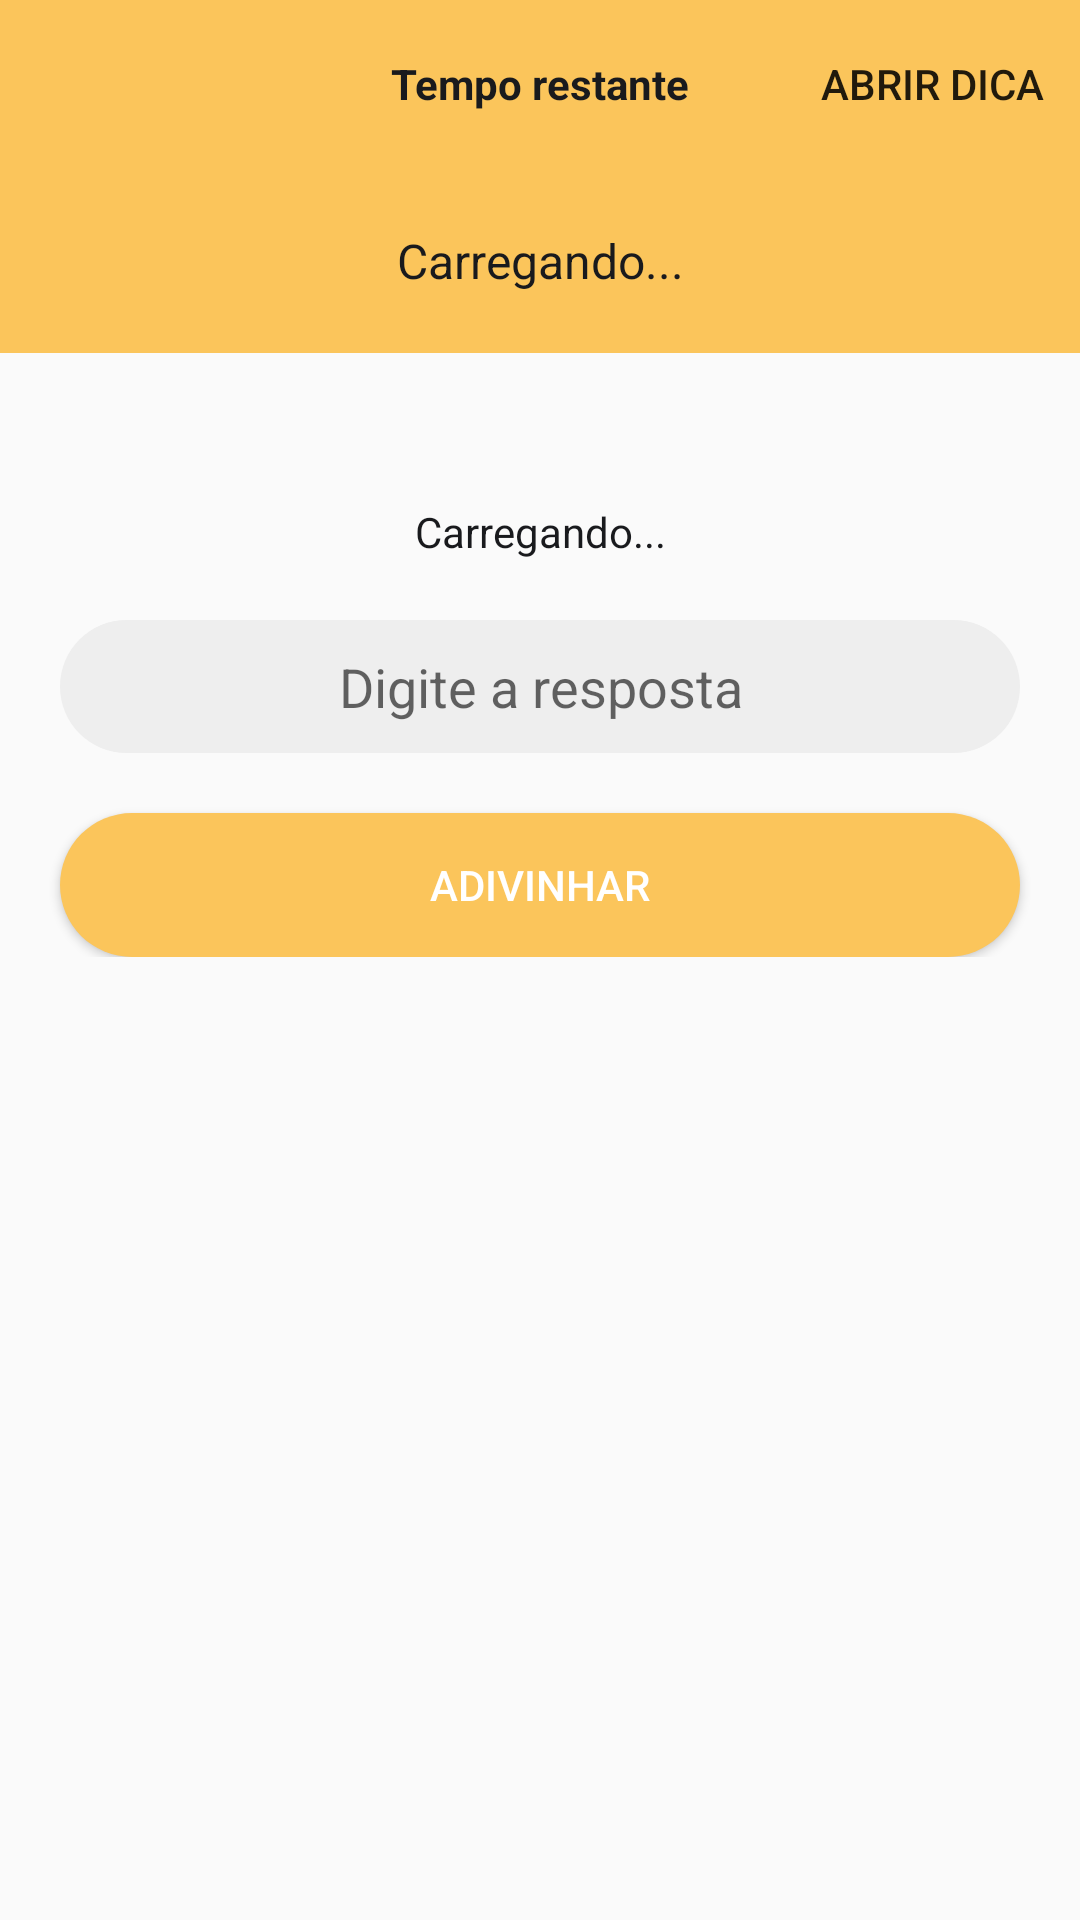

The Android layout XML behind this screen, and the referenced resources:
<!-- AndroidManifest.xml: application theme AppTheme -->
<!-- res/layout/fragment_jogo.xml -->
<?xml version="1.0" encoding="utf-8"?>
<androidx.core.widget.NestedScrollView
    xmlns:android="http://schemas.android.com/apk/res/android"
    xmlns:tools="http://schemas.android.com/tools"
    xmlns:app="http://schemas.android.com/apk/res-auto"
    tools:context=".JogoFragment"
    android:layout_width="match_parent"
    android:layout_height="match_parent">
    <LinearLayout
        android:layout_width="match_parent"
        android:layout_height="match_parent"
        android:orientation="vertical">

        <androidx.appcompat.widget.Toolbar
            android:id="@+id/toolbar"
            android:layout_width="match_parent"
            android:layout_height="wrap_content"
            app:navigationIcon="@drawable/ic_seta_esquerda_preta"
            app:title=""
            android:background="@color/amarelo"
            app:menu="@menu/menu_jogo">
            <TextView
                android:id="@+id/tvTempoRestante"
                android:layout_width="wrap_content"
                android:layout_height="wrap_content"
                android:layout_gravity="center"
                android:text="Tempo restante"
                android:textColor="@color/preto"
                android:textStyle="bold" />
        </androidx.appcompat.widget.Toolbar>

        <TextView
            android:id="@+id/tvPergunta"
            android:layout_width="match_parent"
            android:layout_height="wrap_content"
            android:text="@string/loading"
            android:background="@color/amarelo"
            android:gravity="center"
            android:padding="20dp"
            android:textSize="16dp"
            android:textColor="@color/preto" />

        <androidx.recyclerview.widget.RecyclerView
            android:id="@+id/rvDicas"
            android:layout_width="match_parent"
            android:layout_height="wrap_content"
            tools:listitem="@layout/item_dica"
            app:layoutManager="androidx.recyclerview.widget.LinearLayoutManager"
            android:orientation="horizontal" />

        <TextView
            android:id="@+id/tvDicaLetras"
            android:layout_width="match_parent"
            android:layout_height="wrap_content"
            android:text="@string/loading"
            android:textColor="@color/preto"
            android:gravity="center"
            android:layout_marginTop="50dp" />

        <EditText
            android:id="@+id/etResposta"
            android:layout_width="match_parent"
            android:layout_height="wrap_content"
            android:layout_margin="20dp"
            android:padding="10dp"
            android:background="@drawable/background_input_cinza"
            android:hint="@string/digite_a_resposta"
            android:textAlignment="center"
            android:gravity="center_horizontal" />

        <Button
            android:id="@+id/btnAdivinhar"
            android:layout_width="match_parent"
            android:layout_height="wrap_content"
            android:background="@drawable/background_botao_amarelo"
            android:text="@string/botao_adivinhar"
            android:layout_marginLeft="20dp"
            android:layout_marginRight="20dp"/>

    </LinearLayout>
</androidx.core.widget.NestedScrollView>
<!-- res/layout/item_dica.xml (included above) -->
<?xml version="1.0" encoding="utf-8"?>
<androidx.constraintlayout.widget.ConstraintLayout
    xmlns:android="http://schemas.android.com/apk/res/android"
    xmlns:app="http://schemas.android.com/apk/res-auto"
    xmlns:tools="http://schemas.android.com/tools"
    android:layout_width="match_parent"
    android:layout_height="match_parent">

    <View
        android:layout_width="match_parent"
        android:layout_height="50dp"
        android:background="@color/amarelo"
        app:layout_constraintEnd_toEndOf="parent"
        app:layout_constraintStart_toStartOf="parent"
        app:layout_constraintTop_toTopOf="parent" />

    <androidx.cardview.widget.CardView
        android:layout_width="match_parent"
        android:layout_height="300dp"
        app:layout_constraintEnd_toEndOf="parent"
        app:layout_constraintStart_toStartOf="parent"
        app:layout_constraintTop_toTopOf="parent"
        app:cardCornerRadius="50dp"
        android:background="@color/preto"
        app:cardBackgroundColor="@color/preto" >

        <androidx.constraintlayout.widget.ConstraintLayout
            android:layout_width="match_parent"
            android:layout_height="wrap_content"
            android:layout_marginTop="20dp"
            android:gravity="center">

            <LinearLayout
                android:id="@+id/linearLayout"
                android:layout_width="match_parent"
                android:layout_height="wrap_content"
                android:gravity="center"
                android:orientation="horizontal"
                app:layout_constraintEnd_toEndOf="parent"
                app:layout_constraintStart_toStartOf="parent"
                app:layout_constraintTop_toTopOf="parent">

                <Button
                    android:id="@+id/btnDicaSetaEsquerda"
                    android:layout_width="wrap_content"
                    android:layout_height="wrap_content"
                    android:background="@color/preto"
                    android:drawableLeft="@drawable/ic_seta_esquerda_branca" />

                <TextView
                    android:id="@+id/tvDicaNumero"
                    android:layout_width="wrap_content"
                    android:layout_height="wrap_content"
                    android:layout_marginLeft="30dp"
                    android:layout_marginRight="30dp"
                    android:text="Dica #1"
                    android:textColor="@color/branco"
                    android:textSize="16dp" />

                <Button
                    android:id="@+id/btnDicaSetaDireita"
                    android:layout_width="wrap_content"
                    android:layout_height="wrap_content"
                    android:background="@color/preto"
                    android:drawableRight="@drawable/ic_seta_direita_branca" />
            </LinearLayout>

            <TextView
                android:id="@+id/tvDicaConteudo"
                android:layout_width="match_parent"
                android:layout_height="wrap_content"
                android:layout_marginStart="40dp"
                android:layout_marginEnd="40dp"
                android:text="Filme em que uma aspirante a jornalista se torna assistente de uma revista famosa..."
                android:textColor="@color/branco"
                android:textAlignment="center"
                app:layout_constraintBottom_toBottomOf="@id/btnAbrirDica"
                app:layout_constraintEnd_toEndOf="parent"
                app:layout_constraintStart_toStartOf="parent"
                app:layout_constraintTop_toBottomOf="@+id/linearLayout"
                android:gravity="center_horizontal" />

            <TextView
                android:id="@+id/tvInterrogacao"
                android:layout_width="match_parent"
                android:layout_height="wrap_content"
                android:text="\?"
                android:textColor="@color/branco"
                android:textSize="60dp"
                android:textStyle="bold"
                android:gravity="center"
                android:layout_marginTop="70dp"
                app:layout_constraintEnd_toEndOf="parent"
                app:layout_constraintStart_toStartOf="parent"
                app:layout_constraintTop_toTopOf="parent"/>

            <Button
                android:id="@+id/btnAbrirDica"
                android:layout_width="match_parent"
                android:layout_height="wrap_content"
                android:text="@string/botao_abrir_dica"
                android:textColor="@color/preto"
                android:background="@drawable/background_botao_cinza"
                android:layout_marginEnd="20dp"
                android:layout_marginStart="20dp"
                android:layout_marginTop="30dp"
                app:layout_constraintEnd_toEndOf="parent"
                app:layout_constraintStart_toStartOf="parent"
                app:layout_constraintTop_toBottomOf="@id/tvInterrogacao" />

            <ImageView
                android:id="@+id/ivDicaImagem"
                android:layout_width="250dp"
                android:layout_height="200dp"
                android:layout_marginTop="10dp"
                app:layout_constraintEnd_toEndOf="parent"
                app:layout_constraintStart_toStartOf="@+id/tvInterrogacao"
                app:layout_constraintTop_toBottomOf="@+id/linearLayout" />

        </androidx.constraintlayout.widget.ConstraintLayout>

    </androidx.cardview.widget.CardView>

</androidx.constraintlayout.widget.ConstraintLayout>
<!-- resources referenced by this layout -->
<resources>
  <color name="amarelo">#FBC55B</color>
  <color name="branco">#FFFFFF</color>
  <color name="preto">#191A1D</color>
  <!-- drawable background_botao_amarelo (drawable) -->
  <?xml version="1.0" encoding="utf-8"?>
  <selector xmlns:android="http://schemas.android.com/apk/res/android" >
      <item android:state_pressed="true" >
          <shape android:shape="rectangle"  >
              <corners android:radius="30dp" />
          </shape>
      </item>
      <item android:state_focused="true">
          <shape android:shape="rectangle"  >
              <corners android:radius="30dp" />
              <solid android:color="@color/preto"/>
          </shape>
      </item>
      <item >
          <shape android:shape="rectangle"  >
              <corners android:radius="30dp" />
              <solid android:color="@color/amarelo" />
          </shape>
      </item>
  </selector>
  <!-- drawable background_input_cinza (drawable) -->
  <?xml version="1.0" encoding="utf-8"?>
  <selector xmlns:android="http://schemas.android.com/apk/res/android" >
      <item android:state_pressed="true" >
          <shape android:shape="rectangle"  >
              <corners android:radius="30dp" />
          </shape>
      </item>
      <item android:state_focused="true">
          <shape android:shape="rectangle"  >
              <corners android:radius="30dp" />
              <solid android:color="@color/cinza"/>
          </shape>
      </item>
      <item >
          <shape android:shape="rectangle"  >
              <corners android:radius="30dp" />
              <solid android:color="@color/cinza" />
          </shape>
      </item>
  </selector>
  <string name="botao_abrir_dica">Abrir dica: -10s</string>
  <string name="botao_adivinhar">Adivinhar</string>
  <string name="digite_a_resposta">Digite a resposta</string>
  <string name="loading">Carregando...</string>
  <style name="AppTheme" parent="Theme.AppCompat.Light.NoActionBar">
          
          <item name="colorPrimary">@color/preto</item>
          <item name="colorPrimaryDark">@color/amarelo</item>
          <item name="colorAccent">@color/amarelo</item>
          <item name="android:textColor">@color/branco</item>
      </style>
  <color name="cinza">#EEEEEE</color>
</resources>
